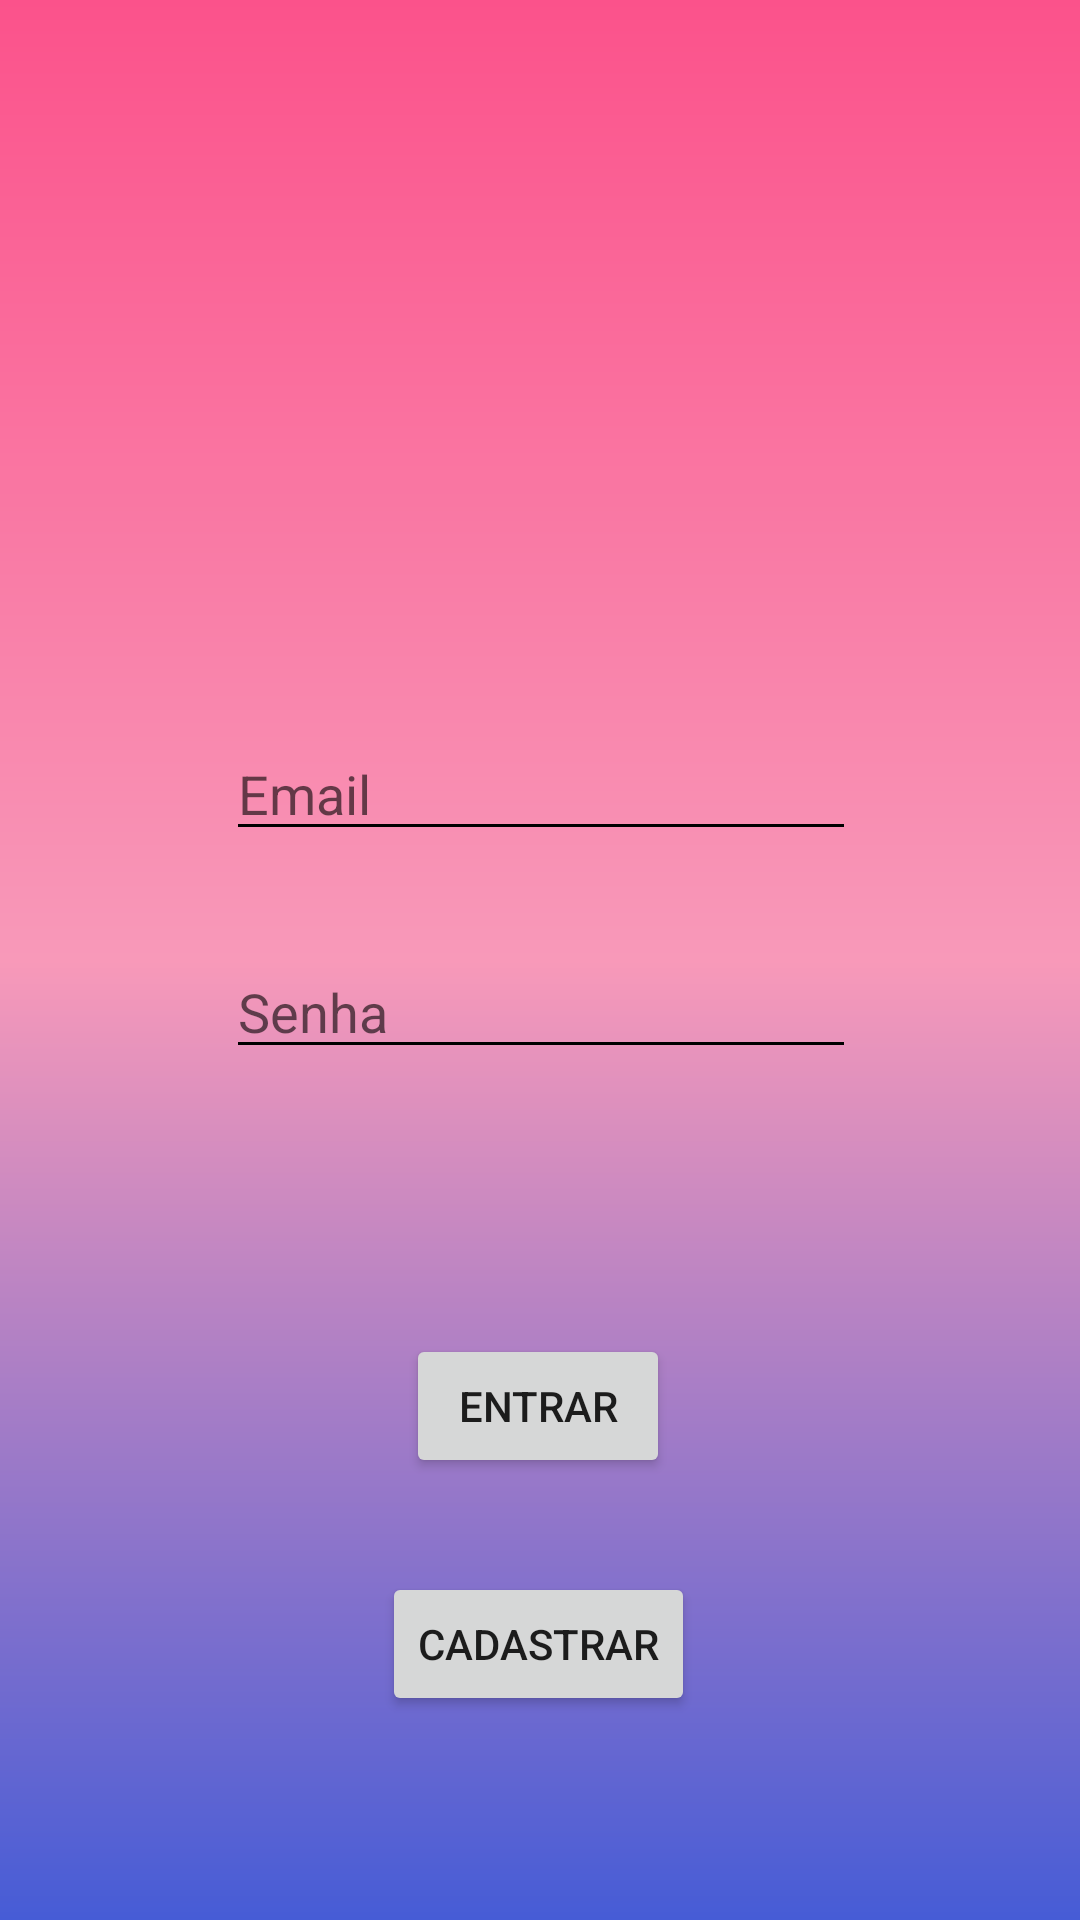

Produce the Android XML layout that renders to this screen, including the resource entries it uses.
<!-- AndroidManifest.xml: application theme Theme.AviagemApp -->
<!-- res/layout/activity_login.xml -->
<?xml version="1.0" encoding="utf-8"?>
<androidx.constraintlayout.widget.ConstraintLayout xmlns:android="http://schemas.android.com/apk/res/android"
    xmlns:app="http://schemas.android.com/apk/res-auto"
    xmlns:tools="http://schemas.android.com/tools"
    android:layout_width="match_parent"
    android:layout_height="match_parent"
    android:background="@drawable/background"
    tools:context=".Login">

    <EditText
        android:id="@+id/editTextTextEmailAddress"
        android:layout_width="wrap_content"
        android:layout_height="wrap_content"
        android:backgroundTint="#000000"
        android:ems="10"
        android:hint="Email"
        android:inputType="textEmailAddress"
        android:textColor="#000000"
        app:layout_constraintBottom_toBottomOf="parent"
        app:layout_constraintEnd_toEndOf="parent"
        app:layout_constraintHorizontal_bias="0.502"
        app:layout_constraintStart_toStartOf="parent"
        app:layout_constraintTop_toTopOf="parent"
        app:layout_constraintVertical_bias="0.405" />

    <Button
        android:id="@+id/button2"
        android:layout_width="wrap_content"
        android:layout_height="wrap_content"
        android:onClick="entrar"
        android:text="ENTRAR"
        app:layout_constraintBottom_toBottomOf="parent"
        app:layout_constraintEnd_toEndOf="parent"
        app:layout_constraintHorizontal_bias="0.498"
        app:layout_constraintStart_toStartOf="parent"
        app:layout_constraintTop_toTopOf="parent"
        app:layout_constraintVertical_bias="0.751" />

    <Button
        android:id="@+id/button3"
        android:layout_width="wrap_content"
        android:layout_height="wrap_content"
        android:onClick="cadastrar"
        android:text="CADASTRAR"
        app:layout_constraintBottom_toBottomOf="parent"
        app:layout_constraintEnd_toEndOf="parent"
        app:layout_constraintHorizontal_bias="0.498"
        app:layout_constraintStart_toStartOf="parent"
        app:layout_constraintTop_toTopOf="parent"
        app:layout_constraintVertical_bias="0.885" />

    <TextView
        android:id="@+id/textView3"
        android:layout_width="wrap_content"
        android:layout_height="wrap_content"
        android:layout_marginStart="176dp"
        android:layout_marginTop="76dp"
        android:layout_marginEnd="195dp"
        android:layout_marginBottom="186dp"
        android:text="LOGIN"
        android:textColor="#FFFFFF"
        android:textSize="40sp"
        app:layout_constraintBottom_toTopOf="@+id/editTextTextEmailAddress"
        app:layout_constraintEnd_toEndOf="parent"
        app:layout_constraintHorizontal_bias="0.373"
        app:layout_constraintStart_toStartOf="parent"
        app:layout_constraintTop_toTopOf="parent"
        app:layout_constraintVertical_bias="0.294" />

    <EditText
        android:id="@+id/editTextTextPassword2"
        android:layout_width="wrap_content"
        android:layout_height="wrap_content"
        android:backgroundTint="#000000"
        android:ems="10"
        android:hint="Senha"
        android:inputType="textPassword"
        android:textColorHighlight="#000000"
        android:textColorLink="#000000"
        app:layout_constraintBottom_toBottomOf="parent"
        app:layout_constraintEnd_toEndOf="parent"
        app:layout_constraintHorizontal_bias="0.502"
        app:layout_constraintStart_toStartOf="parent"
        app:layout_constraintTop_toTopOf="parent"
        app:layout_constraintVertical_bias="0.526" />
</androidx.constraintlayout.widget.ConstraintLayout>
<!-- resources referenced by this layout -->
<resources>
  <!-- drawable background (drawable) -->
  <?xml version="1.0" encoding="utf-8"?>
  <shape xmlns:android="http://schemas.android.com/apk/res/android">
  
      <gradient
          android:startColor="@color/c1"
          android:centerColor="@color/c3"
          android:endColor="@color/c2"
          android:angle="90"/>
  
  
  
  </shape>
  <style name="Theme.AviagemApp" parent="Theme.MaterialComponents.DayNight.DarkActionBar">
          
          <item name="colorPrimary">@color/purple_500</item>
          <item name="colorPrimaryVariant">@color/purple_700</item>
          <item name="colorOnPrimary">@color/white</item>
          
          <item name="colorSecondary">@color/teal_200</item>
          <item name="colorSecondaryVariant">@color/teal_700</item>
          <item name="colorOnSecondary">@color/black</item>
          
          <item name="android:statusBarColor" tools:targetApi="l">?attr/colorPrimaryVariant</item>
          
      </style>
  <color name="c1">#465CD6</color>
  <color name="c3">#F899B9</color>
  <color name="c2">#FB528B</color>
  <color name="purple_500">#FF6200EE</color>
  <color name="purple_700">#FF3700B3</color>
  <color name="white">#FFFFFFFF</color>
  <color name="teal_200">#FF03DAC5</color>
  <color name="teal_700">#FF018786</color>
  <color name="black">#FF000000</color>
</resources>
